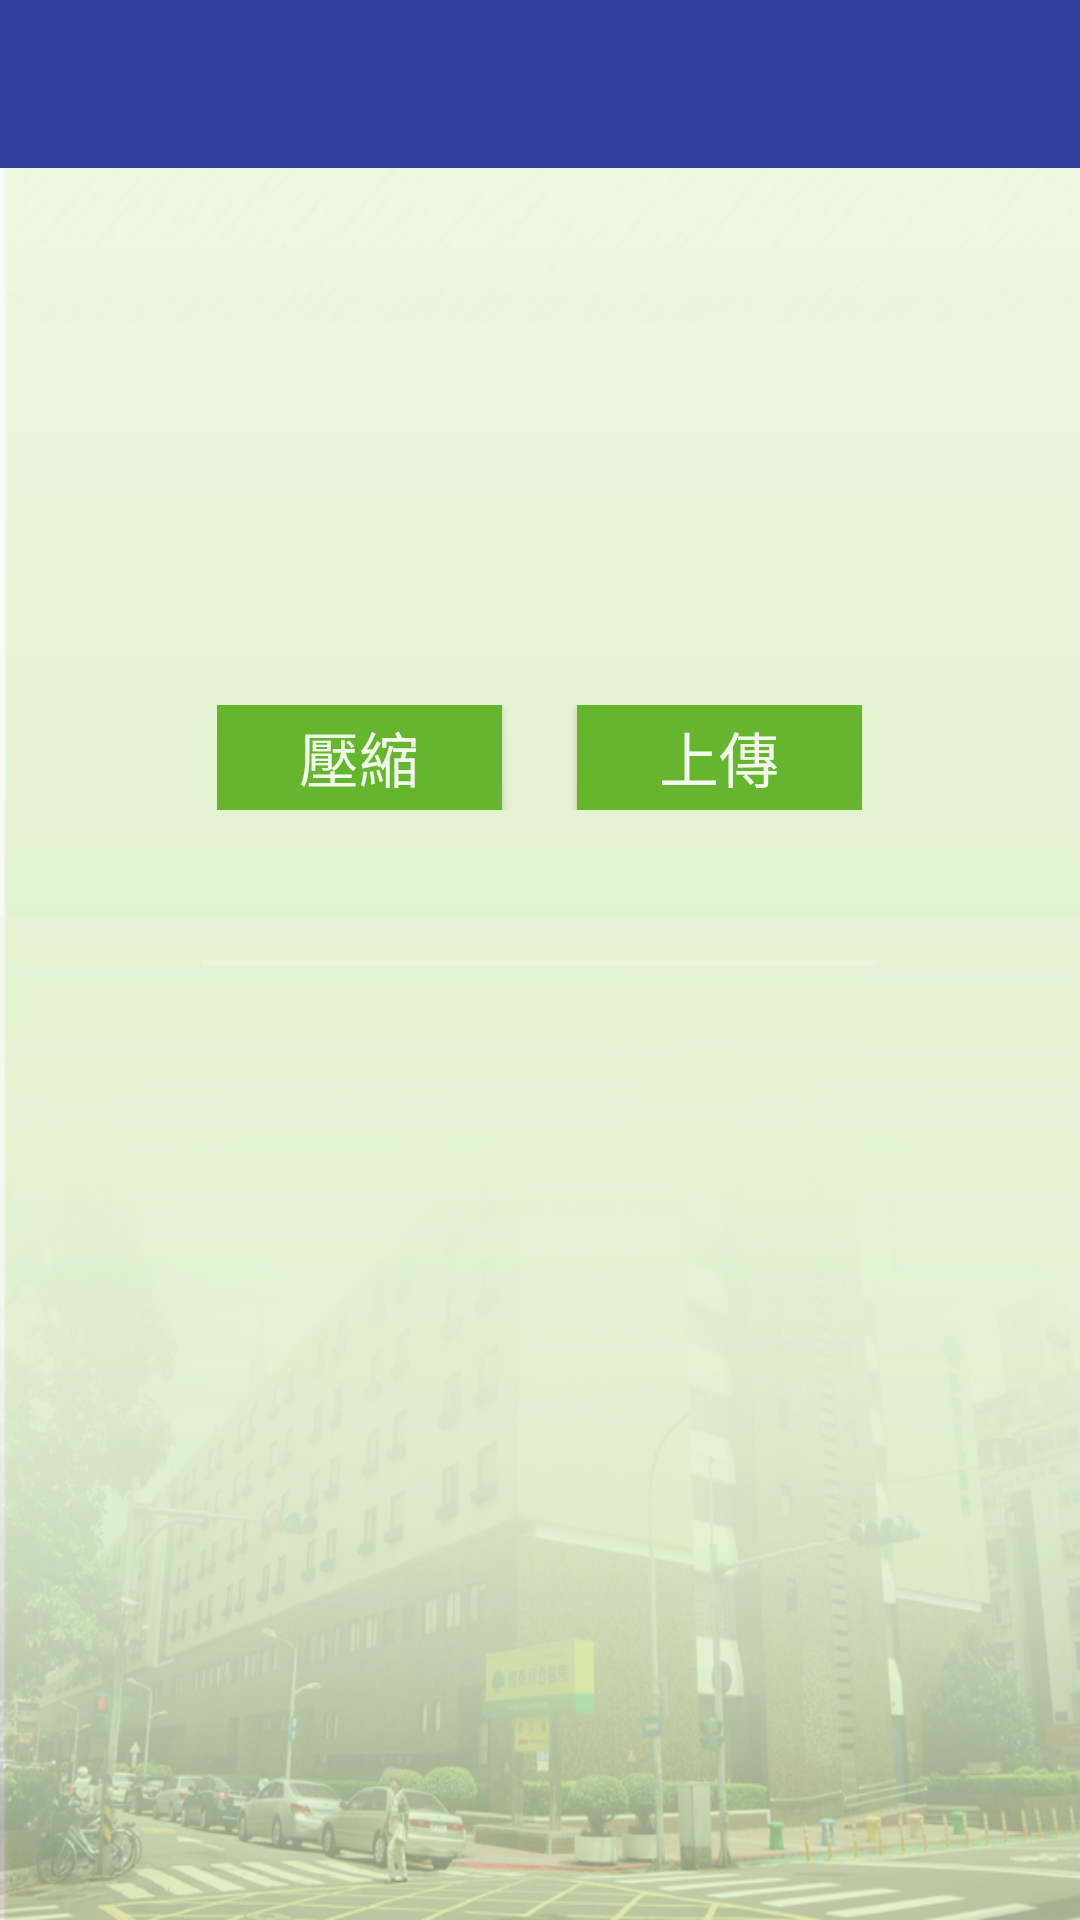

Produce the Android XML layout that renders to this screen, including the resource entries it uses.
<!-- AndroidManifest.xml: application theme Theme.AppCompat.Light.NoActionBar -->
<!-- res/layout/uploader.xml -->
<?xml version="1.0" encoding="utf-8"?>
<androidx.drawerlayout.widget.DrawerLayout xmlns:android="http://schemas.android.com/apk/res/android"
    xmlns:app="http://schemas.android.com/apk/res-auto"
    xmlns:tools="http://schemas.android.com/tools"
    android:id="@+id/drawerLayout"
    android:layout_width="match_parent"
    android:layout_height="match_parent"
    android:orientation="vertical"
    android:background="@drawable/background2"
    tools:context="com.cgh.org.audio.Interface.UploaderActivity">

    <androidx.constraintlayout.widget.ConstraintLayout
        android:layout_width="match_parent"
        android:layout_height="match_parent"
        android:orientation="vertical">

        <include
            layout="@layout/toolbar"
            android:layout_width="match_parent"
            android:layout_height="wrap_content" />

        <FrameLayout
            android:layout_width="match_parent"
            android:layout_height="match_parent"
            android:layout_marginTop="60dp"
            android:fitsSystemWindows="true">

            <LinearLayout
                android:layout_width="match_parent"
                android:layout_height="wrap_content"
                android:gravity="center"
                android:orientation="vertical">

                <LinearLayout
                    android:layout_marginTop="175dp"
                    android:layout_width="wrap_content"
                    android:layout_height="wrap_content"
                    android:orientation="horizontal">

                    <Button
                        android:id="@+id/myButton2"
                        android:layout_width="95dp"
                        android:layout_height="35dp"
                        android:background="#65b52f"
                        android:textSize="20dp"
                        android:textColor="#f2faeb"
                        android:text="壓縮" />

                    <Button
                        android:layout_marginLeft="25dp"
                        android:id="@+id/myButton"
                        android:layout_width="95dp"
                        android:layout_height="35dp"


                        android:background="#65b52f"
                        android:textSize="20dp"
                        android:textColor="#f2faeb"
                        android:text="上傳" />
                </LinearLayout>

                <ProgressBar
                    android:id="@+id/myProgressBar"
                    style="?android:attr/progressBarStyleHorizontal"
                    android:layout_width="225dp"
                    android:layout_height="2dp"
                    android:layout_gravity="center_horizontal"
                    android:layout_marginTop="50dp"
                    android:progressDrawable="@drawable/progressbar"
                    />

                <TextView
                    android:id="@+id/barPercentage"
                    android:layout_width="100dp"
                    android:layout_height="wrap_content"
                    android:layout_gravity="center_horizontal"
                    android:gravity="center"
                    android:layout_marginTop="20dp"
                    android:textSize="18dp"
                    android:textColor="#000000"
                    android:textStyle="bold"
                    />

                <TextView
                    android:id="@+id/myTextView"
                    android:layout_width="275dp"
                    android:layout_height="wrap_content"
                    android:layout_gravity="center_horizontal"
                    android:gravity="center"
                    android:layout_marginTop="20dp"
                    android:textSize="18dp"
                    android:textColor="#000000"
                    android:textStyle="bold"
                    />
            </LinearLayout>
        </FrameLayout>
    </androidx.constraintlayout.widget.ConstraintLayout>

    
    
    <com.google.android.material.navigation.NavigationView
        android:id="@+id/nav_view"
        android:layout_width="240dp"
        android:layout_height="match_parent"
        android:layout_gravity="start"
        android:fitsSystemWindows="true"
        app:menu="@menu/left_menu"
        app:headerLayout="@layout/header_menu"/>

</androidx.drawerlayout.widget.DrawerLayout>
<!-- res/layout/toolbar.xml (included above) -->
<?xml version="1.0" encoding="utf-8"?>
<androidx.appcompat.widget.Toolbar xmlns:android="http://schemas.android.com/apk/res/android"
    xmlns:app="http://schemas.android.com/apk/res-auto"
    android:id="@+id/toolbar"
    android:layout_width="match_parent"
    android:layout_height="wrap_content"
    android:fitsSystemWindows="true"
    android:minHeight="?attr/actionBarSize"
    app:theme="@style/ThemeOverlay.AppCompat.Dark.ActionBar"
    android:background="@color/colorPrimaryDark"/>
<!-- res/layout/header_menu.xml (included above) -->
<?xml version="1.0" encoding="utf-8"?>
<LinearLayout xmlns:android="http://schemas.android.com/apk/res/android"
    android:layout_width="match_parent"
    android:layout_height="wrap_content"
    android:background="@color/colorPrimary"
    android:gravity="bottom"
    android:orientation="vertical">

    <ImageView
        android:layout_width="match_parent"
        android:layout_height="280dp"
        android:scaleType="fitXY"
        android:contentDescription="@null"
        android:src="@drawable/background2" />

</LinearLayout>
<!-- resources referenced by this layout -->
<resources>
  <color name="colorPrimary">#3F51B5</color>
  <color name="colorPrimaryDark">#303F9F</color>
  <!-- drawable background2: png bitmap (drawable, 530493 bytes) -->
  <!-- drawable progressbar (drawable) -->
  <?xml version="1.0" encoding="utf-8"?>
  <layer-list xmlns:android="http://schemas.android.com/apk/res/android">
  
  <item android:id="@android:id/background">
      <shape>
          <solid android:color="#e7f5de" />
      </shape>
  </item>
  
  <item android:id="@android:id/progress">
      <clip>
          <shape>
              <solid android:color="#65b52f" />
          </shape>
      </clip>
  </item>
  
  </layer-list>
</resources>
